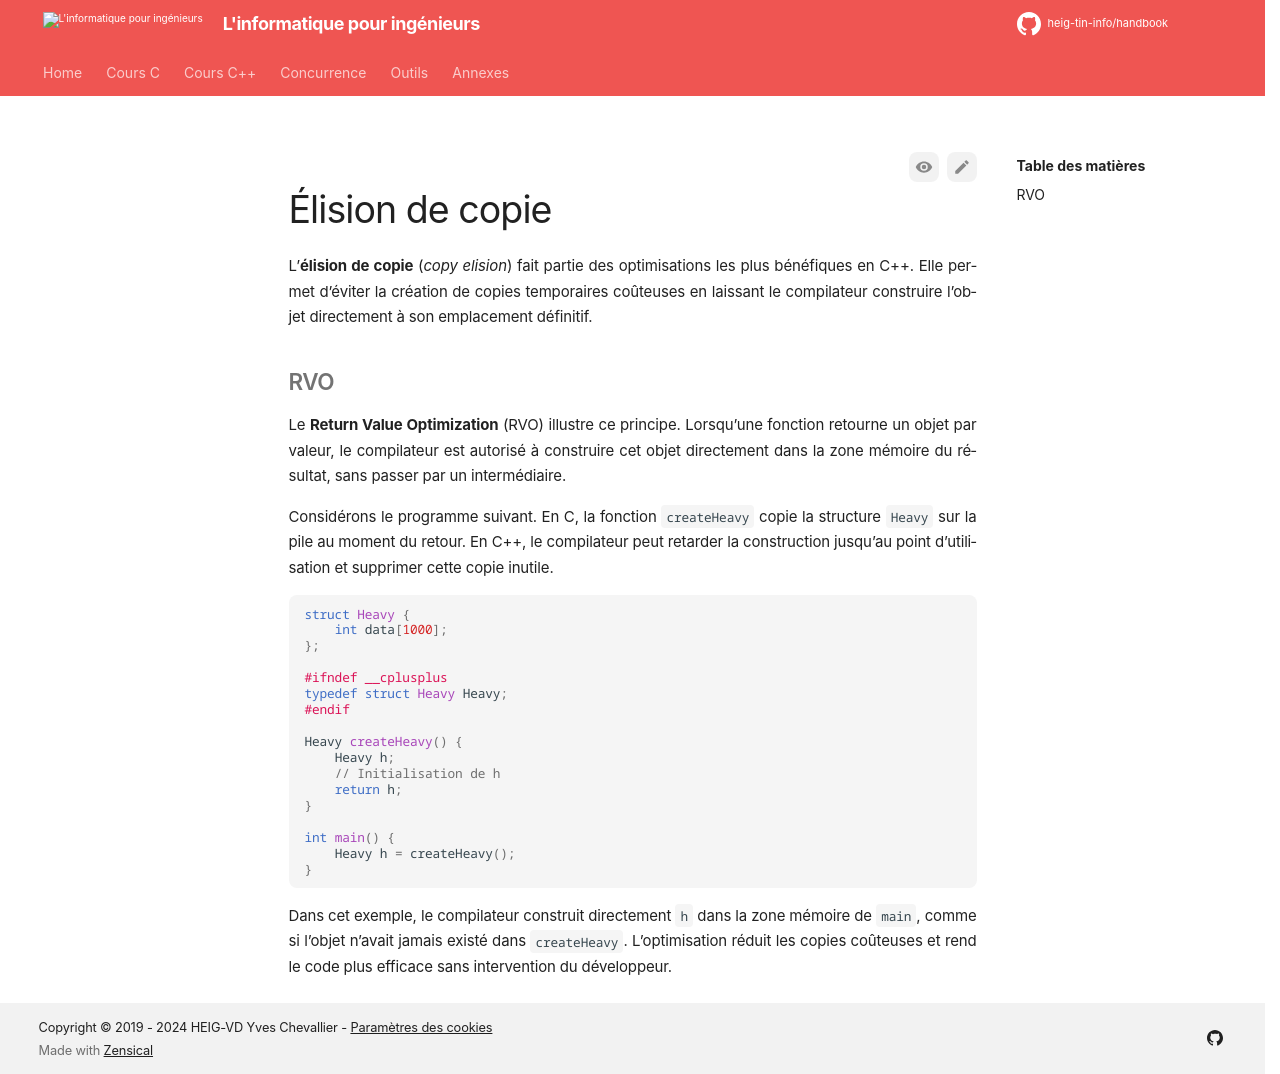

repository: heig-tin-info/handbook · page: course-cpp/rvo/index.html · generator: mkdocs

# Élision de copie

L’**élision de copie** (*copy elision*) fait partie des optimisations les plus bénéfiques en C++. Elle permet d’éviter la création de copies temporaires coûteuses en laissant le compilateur construire l’objet directement à son emplacement définitif.

## RVO

Le **Return Value Optimization** (RVO) illustre ce principe. Lorsqu’une fonction retourne un objet par valeur, le compilateur est autorisé à construire cet objet directement dans la zone mémoire du résultat, sans passer par un intermédiaire.

Considérons le programme suivant. En C, la fonction `createHeavy` copie la structure `Heavy` sur la pile au moment du retour. En C++, le compilateur peut retarder la construction jusqu’au point d’utilisation et supprimer cette copie inutile.

```cpp
struct Heavy {
    int data[1000];
};

#ifndef __cplusplus
typedef struct Heavy Heavy;
#endif

Heavy createHeavy() {
    Heavy h;
    // Initialisation de h
    return h;
}

int main() {
    Heavy h = createHeavy();
}
```

Dans cet exemple, le compilateur construit directement `h` dans la zone mémoire de `main`, comme si l’objet n’avait jamais existé dans `createHeavy`. L’optimisation réduit les copies coûteuses et rend le code plus efficace sans intervention du développeur.
